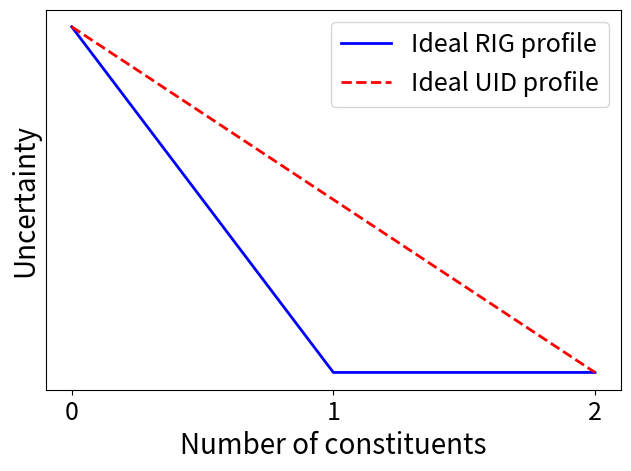

Reproduce this figure in Python.
import matplotlib
matplotlib.use("Agg")

import matplotlib.pyplot as plt


def ideal_rig(length, max_info):
    seq = [max_info] + ([0] * length)
    return seq 		


def ideal_uid(length, max_info):
    seq = [0] * (length + 1)
    for i in range(length + 1):
        seq[i] = max_info - (max_info * (i * float(1)/length))
    return seq



if __name__ == "__main__":
    length = 2
    img_dpi = 300
    numberline = [i for i in range(length + 1)]
    ideal_rig = ideal_rig(2, 100)
    ideal_uid = ideal_uid(2, 100)
    print(ideal_rig)
    print(ideal_uid)
    plt.figure(dpi=img_dpi) 
    plt.xlabel("Number of constituents", size=20)
    plt.xticks(numberline, size=18)
    plt.ylabel("Uncertainty", size=20)
    plt.yticks([])
    plt.plot(numberline, ideal_rig, color="blue", label="Ideal RIG profile", linewidth=2)
    plt.plot(numberline, ideal_uid, color="red", linestyle="--", label="Ideal UID profile", linewidth=2)
    plt.legend(prop={"size": 18})
    plt.tight_layout()
    plt.savefig("ideal_rig_uid.eps")
